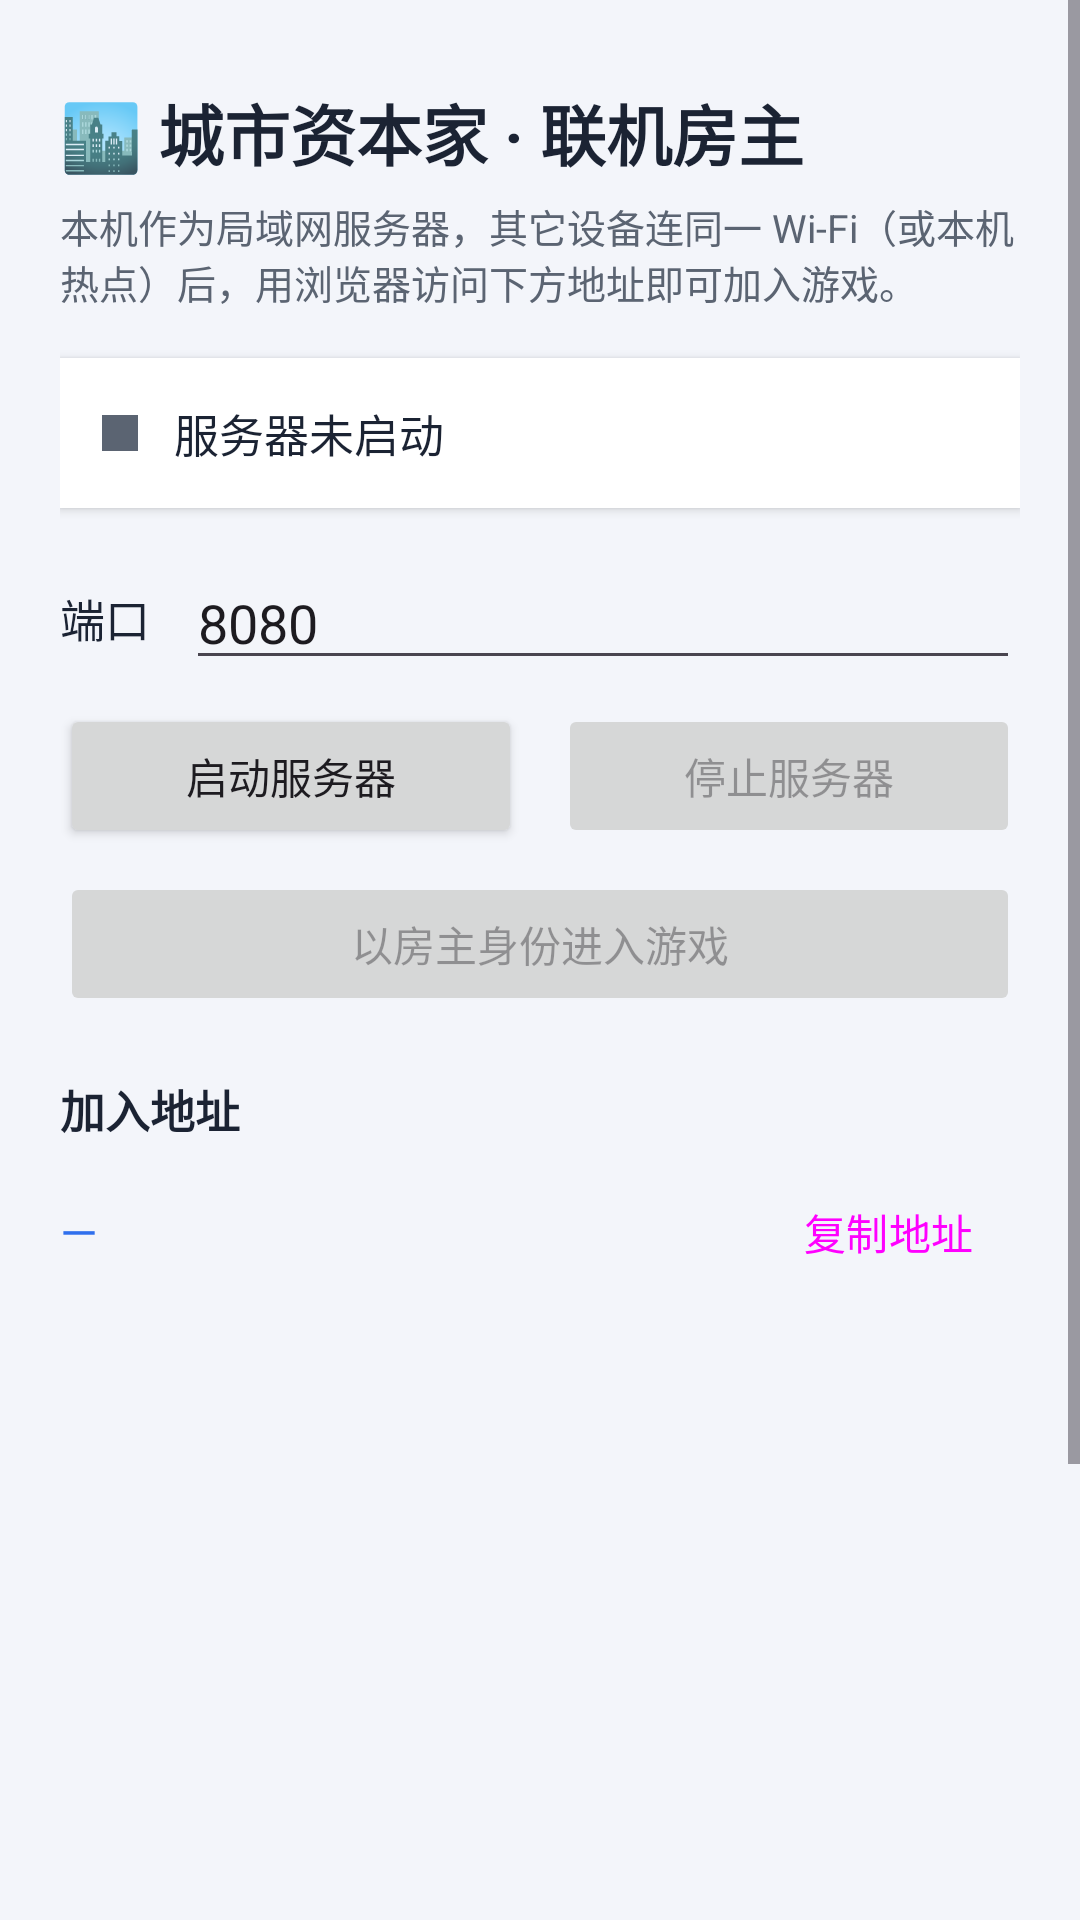

Write the Android layout XML for this screen, with the resource values it uses.
<!-- AndroidManifest.xml: application theme Theme.CityTycoonHost -->
<!-- res/layout/activity_main.xml -->
<?xml version="1.0" encoding="utf-8"?>
<ScrollView xmlns:android="http://schemas.android.com/apk/res/android"
    android:layout_width="match_parent"
    android:layout_height="match_parent"
    android:fillViewport="true"
    android:background="@color/bg">

    <LinearLayout
        android:layout_width="match_parent"
        android:layout_height="wrap_content"
        android:orientation="vertical"
        android:padding="20dp">

        <TextView
            android:layout_width="wrap_content"
            android:layout_height="wrap_content"
            android:text="🏙️ 城市资本家 · 联机房主"
            android:textSize="22sp"
            android:textStyle="bold"
            android:textColor="@color/text_primary"
            android:layout_marginTop="8dp" />

        <TextView
            android:layout_width="match_parent"
            android:layout_height="wrap_content"
            android:text="本机作为局域网服务器，其它设备连同一 Wi-Fi（或本机热点）后，用浏览器访问下方地址即可加入游戏。"
            android:textSize="13sp"
            android:textColor="@color/text_muted"
            android:layout_marginTop="6dp"
            android:layout_marginBottom="16dp" />

        <LinearLayout
            android:id="@+id/statusCard"
            android:layout_width="match_parent"
            android:layout_height="wrap_content"
            android:orientation="horizontal"
            android:gravity="center_vertical"
            android:background="@color/white"
            android:padding="14dp"
            android:elevation="2dp">

            <View
                android:id="@+id/statusDot"
                android:layout_width="12dp"
                android:layout_height="12dp"
                android:background="@color/text_muted" />

            <TextView
                android:id="@+id/statusText"
                android:layout_width="match_parent"
                android:layout_height="wrap_content"
                android:layout_marginStart="12dp"
                android:text="服务器未启动"
                android:textSize="15sp"
                android:textColor="@color/text_primary" />
        </LinearLayout>

        <LinearLayout
            android:layout_width="match_parent"
            android:layout_height="wrap_content"
            android:orientation="horizontal"
            android:gravity="center_vertical"
            android:layout_marginTop="16dp">

            <TextView
                android:layout_width="wrap_content"
                android:layout_height="wrap_content"
                android:text="端口"
                android:textSize="15sp"
                android:textColor="@color/text_primary" />

            <EditText
                android:id="@+id/portInput"
                android:layout_width="0dp"
                android:layout_height="wrap_content"
                android:layout_weight="1"
                android:layout_marginStart="12dp"
                android:inputType="number"
                android:text="8080"
                android:importantForAutofill="no" />
        </LinearLayout>

        <LinearLayout
            android:layout_width="match_parent"
            android:layout_height="wrap_content"
            android:orientation="horizontal"
            android:layout_marginTop="8dp">

            <Button
                android:id="@+id/startBtn"
                android:layout_width="0dp"
                android:layout_height="wrap_content"
                android:layout_weight="1"
                android:text="@string/btn_start" />

            <Button
                android:id="@+id/stopBtn"
                android:layout_width="0dp"
                android:layout_height="wrap_content"
                android:layout_weight="1"
                android:layout_marginStart="12dp"
                android:enabled="false"
                android:text="@string/btn_stop" />
        </LinearLayout>

        <Button
            android:id="@+id/openGameBtn"
            android:layout_width="match_parent"
            android:layout_height="wrap_content"
            android:layout_marginTop="8dp"
            android:enabled="false"
            android:text="@string/btn_open_game" />

        <TextView
            android:id="@+id/accessLabel"
            android:layout_width="match_parent"
            android:layout_height="wrap_content"
            android:text="加入地址"
            android:textSize="15sp"
            android:textStyle="bold"
            android:textColor="@color/text_primary"
            android:layout_marginTop="20dp" />

        <LinearLayout
            android:layout_width="match_parent"
            android:layout_height="wrap_content"
            android:orientation="horizontal"
            android:gravity="center_vertical"
            android:layout_marginTop="6dp">

            <TextView
                android:id="@+id/accessUrl"
                android:layout_width="0dp"
                android:layout_height="wrap_content"
                android:layout_weight="1"
                android:text="—"
                android:textSize="16sp"
                android:textColor="@color/brand_accent"
                android:textIsSelectable="true" />

            <Button
                android:id="@+id/copyBtn"
                style="@style/Widget.Material3.Button.TextButton"
                android:layout_width="wrap_content"
                android:layout_height="wrap_content"
                android:text="@string/btn_copy" />
        </LinearLayout>

        <ImageView
            android:id="@+id/qrImage"
            android:layout_width="200dp"
            android:layout_height="200dp"
            android:layout_gravity="center_horizontal"
            android:layout_marginTop="12dp"
            android:contentDescription="加入二维码" />

        <TextView
            android:id="@+id/roomList"
            android:layout_width="match_parent"
            android:layout_height="wrap_content"
            android:text="房间与玩家：暂无"
            android:textSize="14sp"
            android:textColor="@color/text_primary"
            android:layout_marginTop="16dp" />

        <TextView
            android:id="@+id/logView"
            android:layout_width="match_parent"
            android:layout_height="wrap_content"
            android:minHeight="120dp"
            android:text=""
            android:textSize="12sp"
            android:fontFamily="monospace"
            android:textColor="@color/text_muted"
            android:background="@color/white"
            android:padding="10dp"
            android:layout_marginTop="16dp" />
    </LinearLayout>
</ScrollView>
<!-- resources referenced by this layout -->
<resources>
  <color name="bg">#F3F5FA</color>
  <color name="brand_accent">#2F6FED</color>
  <color name="text_muted">#5B6472</color>
  <color name="text_primary">#1B2333</color>
  <color name="white">#FFFFFFFF</color>
  <string name="btn_copy">复制地址</string>
  <string name="btn_open_game">以房主身份进入游戏</string>
  <string name="btn_start">启动服务器</string>
  <string name="btn_stop">停止服务器</string>
  <style name="Theme.CityTycoonHost" parent="Theme.Material3.DayNight.NoActionBar">
          <item name="colorPrimary">@color/brand_accent</item>
          <item name="android:statusBarColor" tools:targetApi="l">@color/brand</item>
          <item name="android:windowBackground">@color/bg</item>
      </style>
  <color name="brand">#16233F</color>
</resources>
